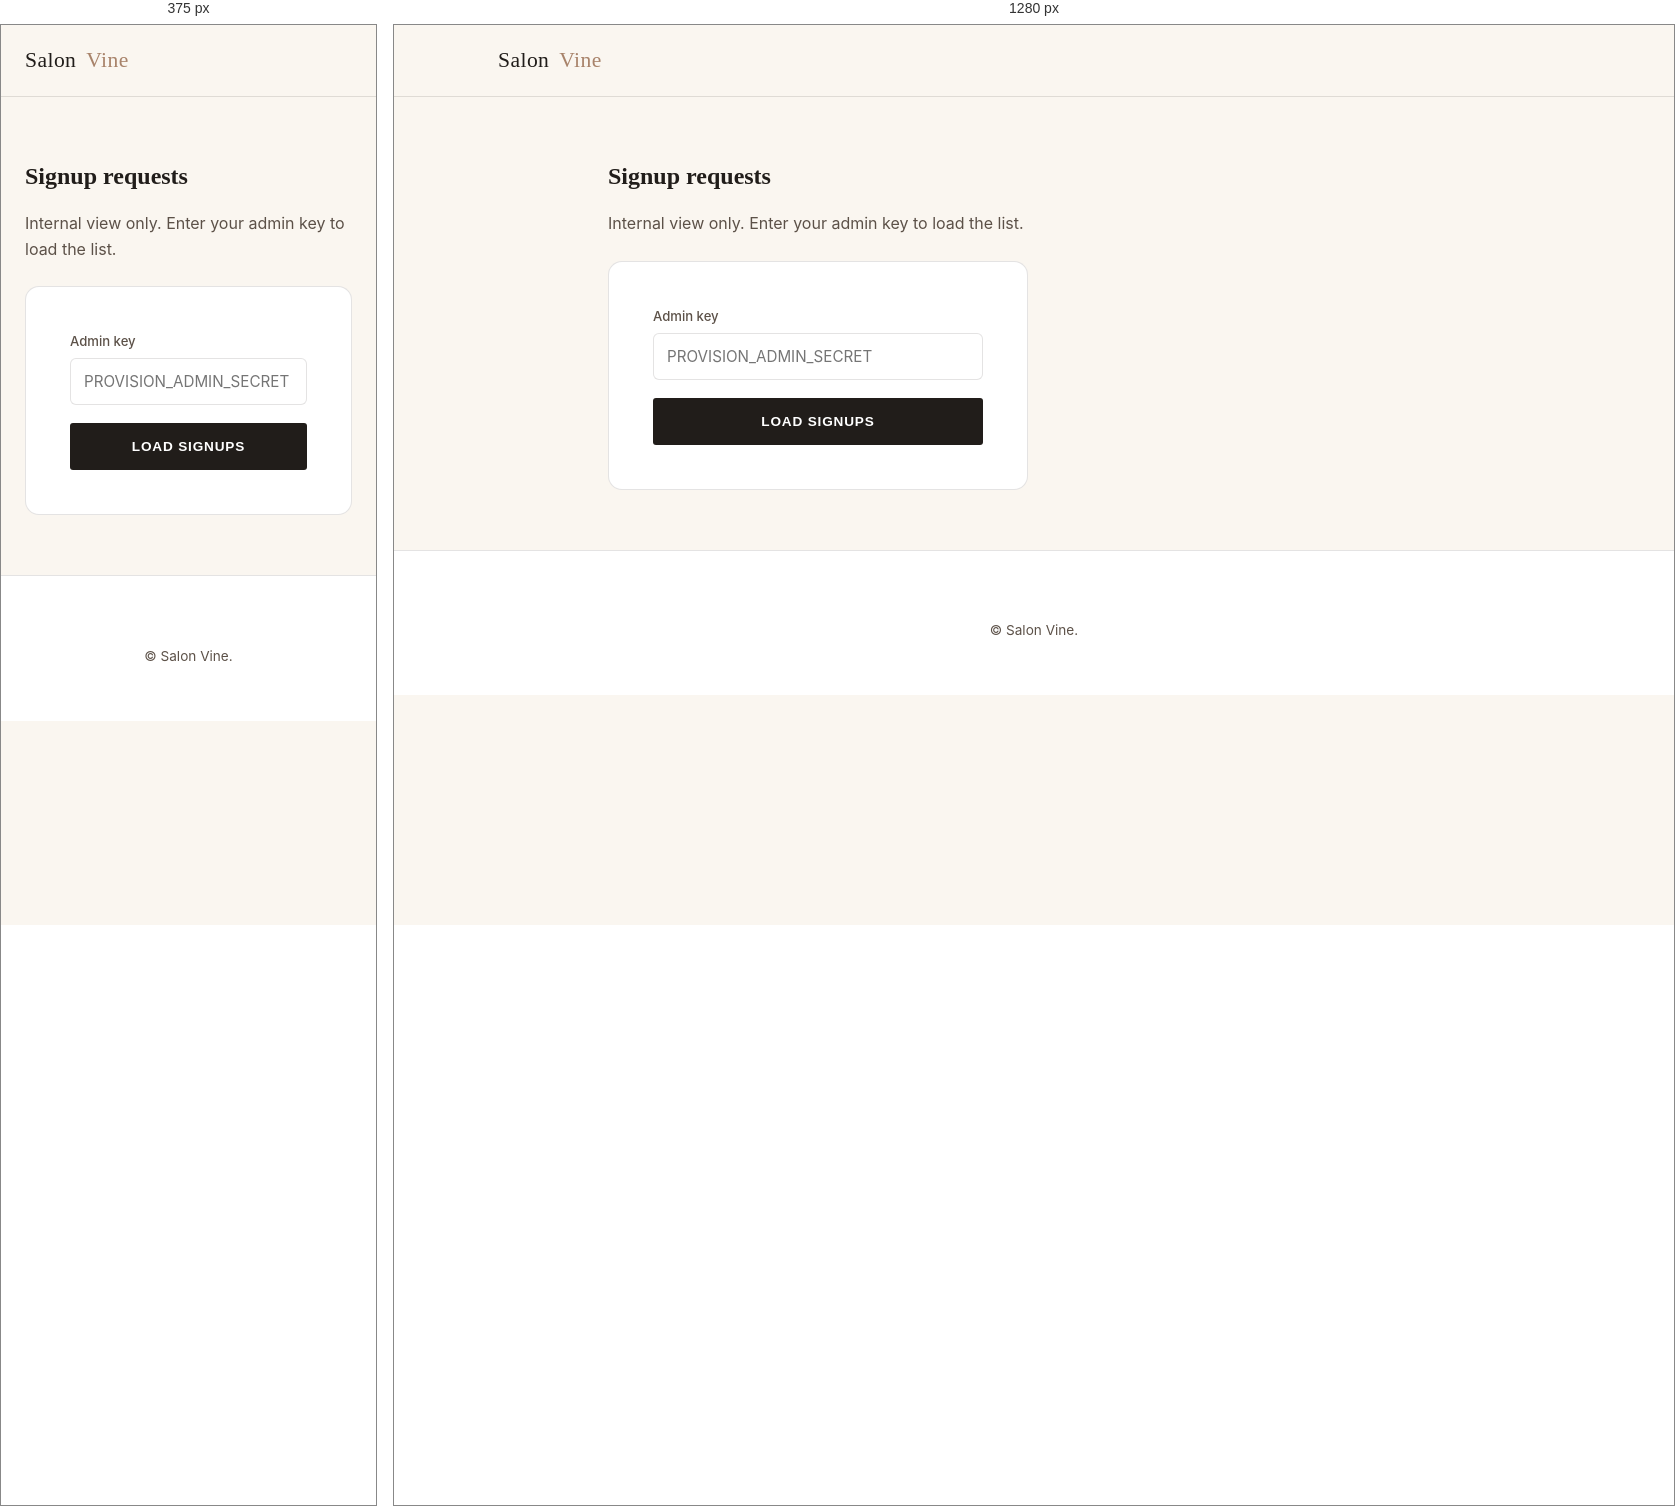
Rendered at 375 px and 1280 px, left to right.

<!-- file: admin.html -->
<!DOCTYPE html>
<html lang="en">
<head>
<meta charset="UTF-8">
<meta name="viewport" content="width=device-width, initial-scale=1.0">
<title>Admin — Salon Vine</title>
<meta name="robots" content="noindex, nofollow">
<link rel="icon" type="image/png" sizes="32x32" href="favicon-32.png">
<link rel="apple-touch-icon" href="icon-180.png">
<link href="https://fonts.googleapis.com/css2?family=Playfair+Display:wght@500;600;700&family=Inter:wght@400;500;600;700&display=swap" rel="stylesheet">
<link rel="stylesheet" href="style.css">
<style>
  .admin-wrap{max-width:900px;margin:60px auto;padding:0 24px}
  table.signups{width:100%;border-collapse:collapse;background:#fff;border:1px solid var(--line);border-radius:10px;overflow:hidden;font-size:.88rem}
  table.signups th, table.signups td{padding:12px 14px;border-bottom:1px solid var(--line);text-align:left;vertical-align:top}
  table.signups th{background:var(--cream2);font-family:var(--serif)}
  .status-pill{display:inline-block;padding:3px 10px;border-radius:20px;font-size:.72rem;text-transform:uppercase;letter-spacing:.04em;font-weight:700}
  .status-pending{background:#f2e2c8;color:#8a6520}
  .status-provisioned{background:#dcefe0;color:#2c6b3f}
  .mini-btn{padding:6px 12px;font-size:.78rem;border-radius:5px;border:1px solid var(--ink);background:#fff;cursor:pointer}
</style>
</head>
<body>

<header class="site">
  <nav class="nav">
    <a href="index.html" class="brand">Salon <span>Vine</span></a>
  </nav>
</header>

<div class="admin-wrap">
  <h2 style="margin-bottom:8px">Signup requests</h2>
  <p style="color:var(--ink-soft);margin-bottom:24px">Internal view only. Enter your admin key to load the list.</p>

  <div id="gate" class="signup-card" style="max-width:420px;margin-bottom:32px">
    <div class="field">
      <label for="adminKey">Admin key</label>
      <input type="password" id="adminKey" placeholder="PROVISION_ADMIN_SECRET">
    </div>
    <button class="btn btn-primary" id="loadBtn" style="width:100%">Load signups</button>
  </div>

  <div id="results" style="display:none">
    <div id="tableWrap"></div>
  </div>
  <p id="statusMsg" style="color:var(--ink-soft);font-size:.9rem"></p>
</div>

<footer><p>© <span id="year"></span> Salon Vine.</p></footer>

<script>
document.getElementById('year').textContent = new Date().getFullYear();

let adminKey = '';

function fmtDate(ts){ return new Date(ts).toLocaleString(); }

async function loadSignups(){
  const statusMsg = document.getElementById('statusMsg');
  const resultsEl = document.getElementById('results');
  adminKey = document.getElementById('adminKey').value.trim();
  if (!adminKey) { statusMsg.textContent = 'Enter your admin key first.'; return; }

  statusMsg.textContent = 'Loading...';
  try {
    const res = await fetch('/.netlify/functions/list-signups', {
      headers: { 'x-admin-secret': adminKey }
    });
    const data = await res.json();

    if (res.status === 403) {
      statusMsg.textContent = 'Wrong admin key.';
      return;
    }
    if (data.error) {
      statusMsg.textContent = data.error;
    } else {
      statusMsg.textContent = '';
    }

    const signups = data.signups || [];
    resultsEl.style.display = 'block';
    if (!signups.length) {
      document.getElementById('tableWrap').innerHTML = '<p style="color:var(--ink-soft)">No signup requests yet.</p>';
      return;
    }

    const rows = signups.map(s => `
      <tr>
        <td>${s.salonName}<br><span style="color:var(--ink-soft);font-size:.8rem">${s.plan} · ${s.billing}</span></td>
        <td>${s.ownerName}<br><span style="color:var(--ink-soft);font-size:.8rem">${s.email}</span>${s.phone ? '<br><span style="color:var(--ink-soft);font-size:.8rem">' + s.phone + '</span>' : ''}</td>
        <td>${s.oldSiteUrl ? `<a href="${s.oldSiteUrl}" target="_blank" rel="noopener">${s.oldSiteUrl}</a>` : '—'}</td>
        <td><span class="status-pill status-${s.status === 'provisioned' ? 'provisioned' : 'pending'}">${s.status}</span></td>
        <td>${fmtDate(s.createdAt)}</td>
        <td>${s.status === 'provisioned' ? '' : `<button class="mini-btn" data-id="${s.id}" data-salon="${encodeURIComponent(s.salonName)}" data-owner="${encodeURIComponent(s.ownerName)}" data-email="${s.email}" data-phone="${s.phone || ''}" data-plan="${s.plan}">Provision free</button>`}</td>
      </tr>
    `).join('');

    document.getElementById('tableWrap').innerHTML = `
      <table class="signups">
        <tr><th>Salon</th><th>Contact</th><th>Old site</th><th>Status</th><th>Requested</th><th></th></tr>
        ${rows}
      </table>
    `;

    document.querySelectorAll('.mini-btn').forEach(btn => {
      btn.addEventListener('click', async () => {
        btn.disabled = true;
        btn.textContent = 'Provisioning...';
        try {
          const res = await fetch('/.netlify/functions/provision-site', {
            method: 'POST',
            headers: { 'Content-Type': 'application/json', 'x-admin-secret': adminKey },
            body: JSON.stringify({
              salonName: decodeURIComponent(btn.dataset.salon),
              ownerName: decodeURIComponent(btn.dataset.owner),
              email: btn.dataset.email,
              phone: btn.dataset.phone,
              plan: btn.dataset.plan
            })
          });
          const data = await res.json();
          if (data.ok) {
            btn.textContent = 'Done — site live';
          } else if (data.reason === 'not_configured') {
            btn.textContent = 'Provisioning not set up yet';
          } else {
            btn.textContent = 'Failed — see logs';
          }
        } catch (e) {
          btn.textContent = 'Failed — try again';
          btn.disabled = false;
        }
      });
    });
  } catch (e) {
    statusMsg.textContent = 'Something went wrong loading signups.';
  }
}

document.getElementById('loadBtn').addEventListener('click', loadSignups);
document.getElementById('adminKey').addEventListener('keydown', (e) => { if (e.key === 'Enter') loadSignups(); });
</script>

</body>
</html>


/* @media block from style.css */
@media (max-width:760px){
  .nav-links{display:none}
  .compare{overflow-x:auto}
}